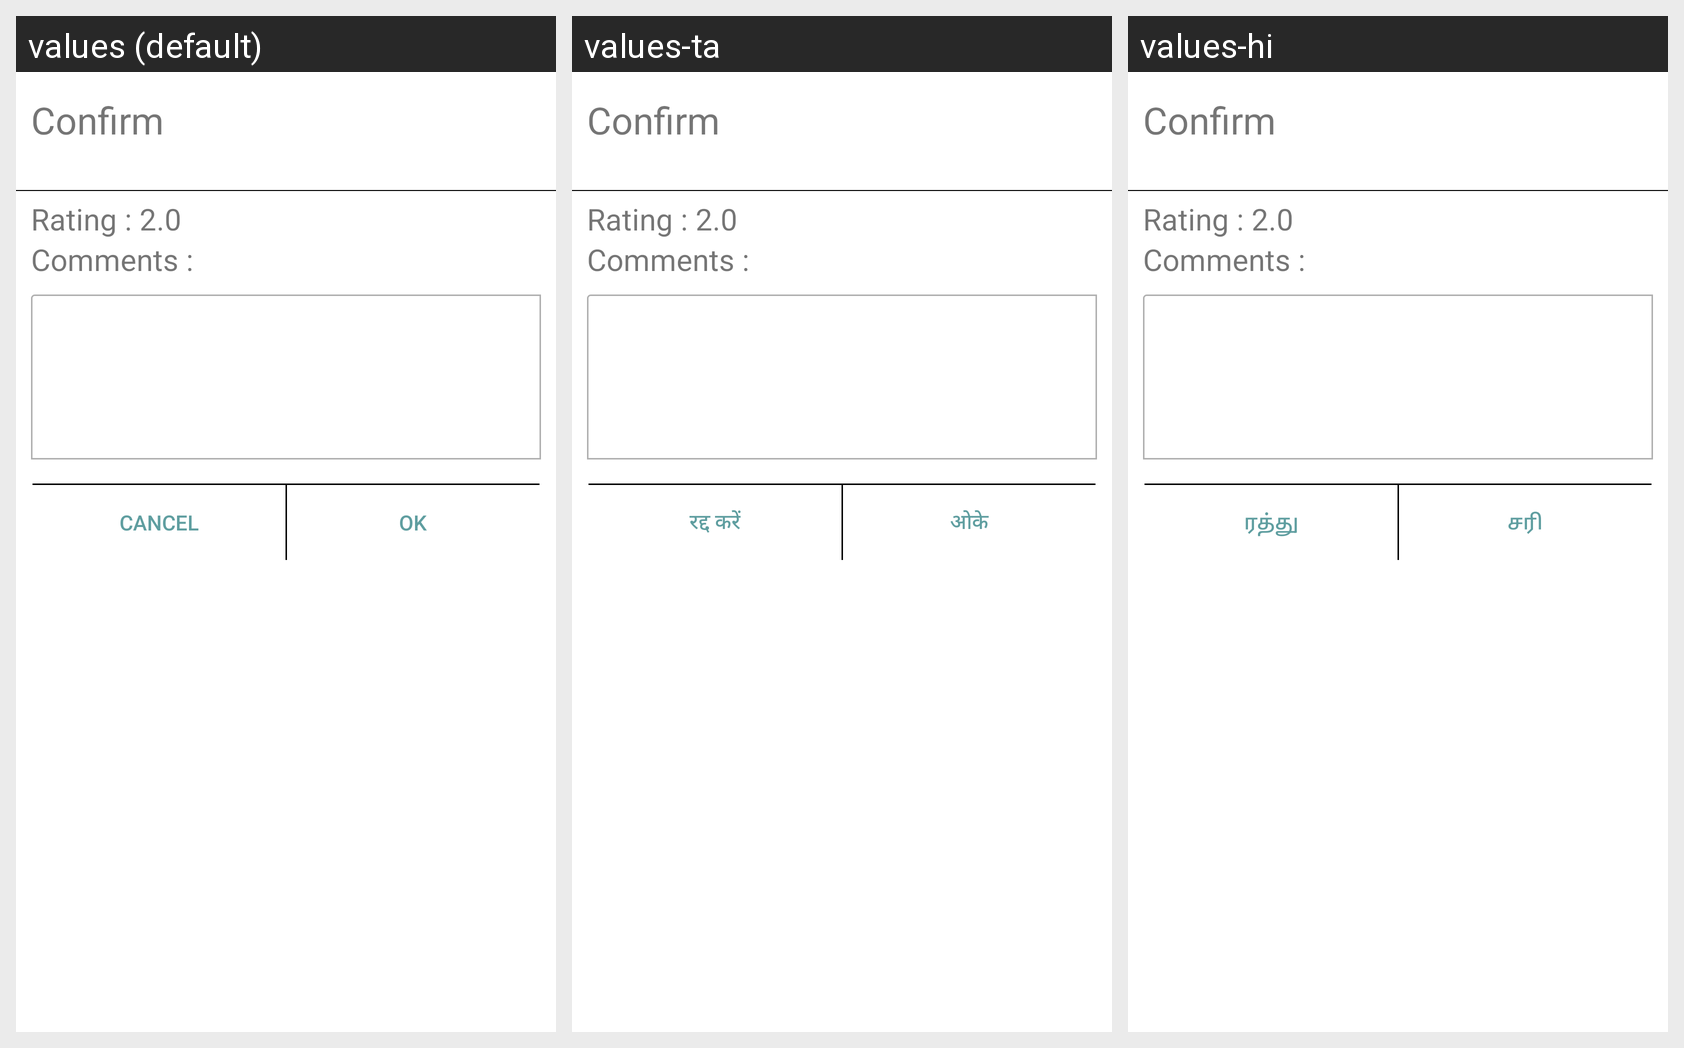

Here is an Android app screen in its default locale and in the app's own translations. Write out the translated-string differences for the strings that appear on this screen.
Android screen res/layout/rating_dialog.xml rendered under 3 locales, left to right: values (default), values-ta, values-hi. Device: Nexus 5 (rendered at 1080×1920; each locale shown at half size, 540×960, under a caption strip naming it); theme AppTheme.
Strings drawn on this screen, with the default value and each locale's value (text and hints the layout hard-codes, and strings that could not be matched under every locale, appear in the picture but are not listed):

cancel
  values: Cancel
  values-ta: रद्द करें
  values-hi: ரத்து

ok
  values: Ok
  values-ta: ओके
  values-hi: சரி
